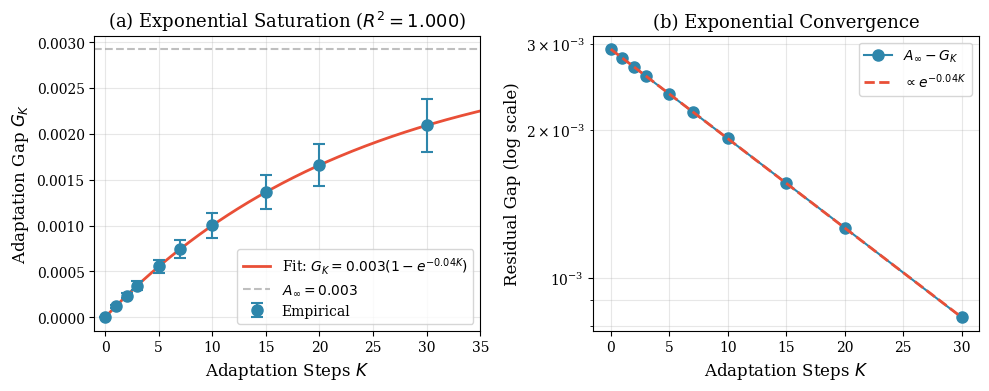
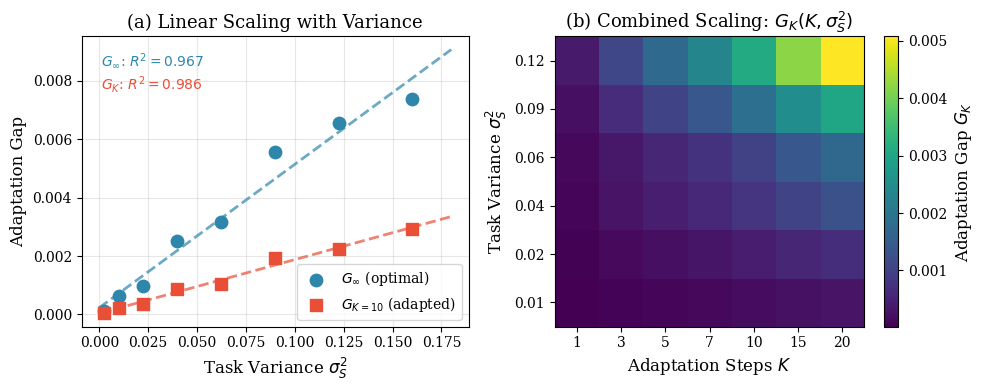
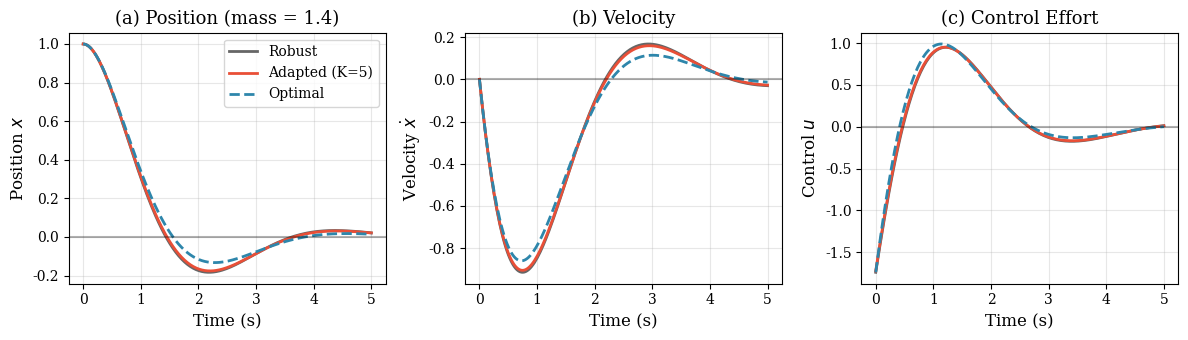
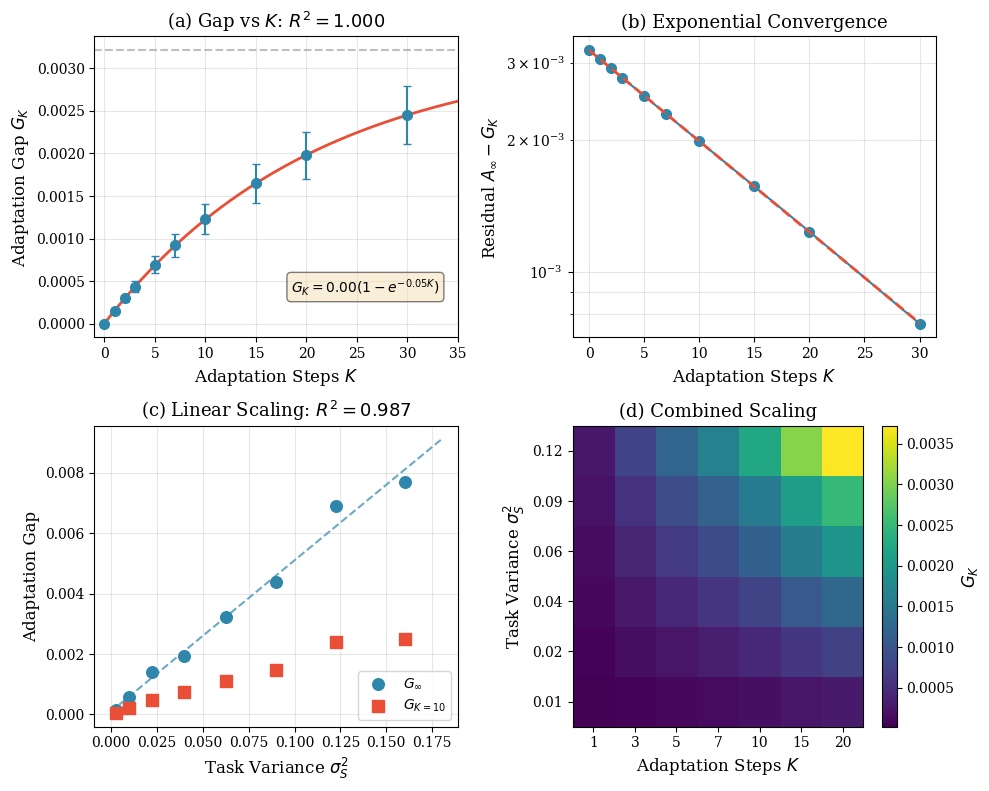

These charts were generated, in order, by the following Python code:
import numpy as np
from scipy.linalg import solve_continuous_are, solve_lyapunov
from scipy.optimize import curve_fit
import matplotlib.pyplot as plt
import matplotlib
matplotlib.use('Agg')

# Set style for publication-quality figures
plt.rcParams.update({
    'font.size': 11,
    'axes.labelsize': 12,
    'axes.titlesize': 13,
    'legend.fontsize': 10,
    'xtick.labelsize': 10,
    'ytick.labelsize': 10,
    'figure.dpi': 150,
    'savefig.dpi': 300,
    'font.family': 'serif',
})

np.random.seed(42)

# =============================================================================
# System Definition: Mass-Spring-Damper
# =============================================================================

def get_system_matrices(mass, damping, stiffness):
    """
    Mass-spring-damper system: m*x'' + c*x' + k*x = u
    State: [position, velocity]
    """
    A = np.array([[0, 1],
                  [-stiffness/mass, -damping/mass]])
    B = np.array([[0], [1/mass]])
    return A, B


def solve_lqr(A, B, Q, R):
    """Solve continuous-time LQR, return gain K and cost matrix P"""
    P = solve_continuous_are(A, B, Q, R)
    K = np.linalg.inv(R) @ B.T @ P
    return K, P


def evaluate_cost(A, B, K, Q, R, x0):
    """
    Compute closed-loop LQR cost for gain K on system (A,B) from initial state x0.
    Cost = x0' P_cl x0 where P_cl solves the Lyapunov equation.
    """
    A_cl = A - B @ K
    
    # Check stability
    eigvals = np.linalg.eigvals(A_cl)
    if np.max(np.real(eigvals)) >= 0:
        return np.inf
    
    # Cost matrix for closed-loop system
    Q_cl = Q + K.T @ R @ K
    P_cl = solve_lyapunov(A_cl.T, -Q_cl)
    
    return float(x0.T @ P_cl @ x0)


def policy_gradient_step(K, A, B, Q, R, lr=0.1):
    """
    One step of policy gradient for LQR.
    The gradient of J w.r.t. K involves the solution to Lyapunov equations.
    """
    A_cl = A - B @ K
    
    # Check stability
    if np.max(np.real(np.linalg.eigvals(A_cl))) >= 0:
        return K, False
    
    # Solve for P (cost-to-go matrix)
    Q_cl = Q + K.T @ R @ K
    P = solve_lyapunov(A_cl.T, -Q_cl)
    
    # Solve for state covariance Σ (assuming unit initial covariance for gradient)
    # In practice, Σ solves: A_cl Σ + Σ A_cl' + I = 0
    Sigma = solve_lyapunov(A_cl, -np.eye(A.shape[0]))
    
    # Policy gradient: ∇_K J = 2(RK - B'P)Σ
    grad_K = 2 * (R @ K - B.T @ P) @ Sigma
    
    # Gradient descent
    K_new = K - lr * grad_K
    
    return K_new, True


def adapt_controller(K_init, A, B, Q, R, n_steps, lr=0.1):
    """
    Adapt controller via gradient descent for n_steps.
    Returns adapted gain and cost trajectory.
    """
    K = K_init.copy()
    costs = []
    
    for _ in range(n_steps):
        K, success = policy_gradient_step(K, A, B, Q, R, lr)
        if not success:
            costs.append(np.inf)
            continue
        
        # Evaluate cost (using a fixed x0 for consistency)
        x0 = np.array([[1.0], [0.0]])
        cost = evaluate_cost(A, B, K, Q, R, x0)
        costs.append(cost)
    
    return K, costs


# =============================================================================
# Experiment 1: Adaptation Gap vs K (Exponential Saturation)
# =============================================================================

def experiment_gap_vs_K():
    """Test exponential saturation of adaptation gap with K."""
    print("=" * 60)
    print("Experiment 1: Adaptation Gap vs Inner-Loop Steps K")
    print("=" * 60)
    
    # Cost matrices
    Q = np.diag([1.0, 0.1])
    R = np.array([[0.1]])
    
    # Task distribution: vary mass
    mass_mean, mass_std = 1.0, 0.25
    damping, stiffness = 0.5, 2.0
    n_tasks = 100
    
    masses = np.random.normal(mass_mean, mass_std, n_tasks)
    masses = np.clip(masses, 0.4, 1.8)
    
    x0 = np.array([[1.0], [0.0]])
    
    # Robust baseline: optimize for mean system
    A_mean, B_mean = get_system_matrices(mass_mean, damping, stiffness)
    K_robust, _ = solve_lqr(A_mean, B_mean, Q, R)
    
    print(f"Task distribution: mass ~ N({mass_mean}, {mass_std}²)")
    print(f"Number of tasks: {n_tasks}")
    print(f"Robust controller gain: K_rob = {K_robust.flatten()}")
    
    # Compute optimal controllers and costs for each task
    costs_robust = []
    costs_optimal = []
    K_optimal_list = []
    
    for m in masses:
        A, B = get_system_matrices(m, damping, stiffness)
        K_opt, _ = solve_lqr(A, B, Q, R)
        K_optimal_list.append(K_opt)
        
        cost_rob = evaluate_cost(A, B, K_robust, Q, R, x0)
        cost_opt = evaluate_cost(A, B, K_opt, Q, R, x0)
        
        costs_robust.append(cost_rob)
        costs_optimal.append(cost_opt)
    
    costs_robust = np.array(costs_robust)
    costs_optimal = np.array(costs_optimal)
    
    # Maximum achievable gap (at K -> infinity)
    gap_infinity = np.mean(costs_robust - costs_optimal)
    print(f"\nAsymptotic gap (K→∞): {gap_infinity:.4f}")
    
    # Simulate adaptation for varying K
    K_steps = [0, 1, 2, 3, 5, 7, 10, 15, 20, 30]
    gaps_by_K = {k: [] for k in K_steps}
    
    K_meta_init = K_robust.copy()
    lr = 0.08
    
    for i, m in enumerate(masses):
        A, B = get_system_matrices(m, damping, stiffness)
        
        for n_steps in K_steps:
            if n_steps == 0:
                K_adapted = K_meta_init.copy()
            else:
                K_adapted, _ = adapt_controller(K_meta_init, A, B, Q, R, n_steps, lr)
            
            cost_adapted = evaluate_cost(A, B, K_adapted, Q, R, x0)
            gap = costs_robust[i] - cost_adapted
            gaps_by_K[n_steps].append(gap)
    
    # Compute statistics
    K_array = np.array(K_steps)
    mean_gaps = np.array([np.mean(gaps_by_K[k]) for k in K_steps])
    std_gaps = np.array([np.std(gaps_by_K[k]) for k in K_steps])
    
    print("\nGap vs K:")
    for k, g, s in zip(K_steps, mean_gaps, std_gaps):
        print(f"  K={k:2d}: Gap = {g:.4f} ± {s:.4f}")
    
    # Fit scaling law: G_K = A_∞(1 - e^{-βK}) - ε_init * e^{-βK}
    def gap_scaling(K, A_inf, beta, eps_init):
        return A_inf * (1 - np.exp(-beta * K)) - eps_init * np.exp(-beta * K)
    
    # Initial guess
    p0 = [mean_gaps[-1], 0.3, 0.01]
    
    try:
        popt, pcov = curve_fit(gap_scaling, K_array, mean_gaps, p0=p0, 
                               bounds=([0, 0, -1], [10, 5, 1]), maxfev=10000)
        A_inf_fit, beta_fit, eps_init_fit = popt
        
        # R² calculation
        gap_pred = gap_scaling(K_array, *popt)
        ss_res = np.sum((mean_gaps - gap_pred)**2)
        ss_tot = np.sum((mean_gaps - np.mean(mean_gaps))**2)
        r_squared = 1 - ss_res / ss_tot
        
        print(f"\nFitted scaling law parameters:")
        print(f"  A_∞ = {A_inf_fit:.4f} (asymptotic gap)")
        print(f"  β = {beta_fit:.4f} (adaptation rate)")
        print(f"  ε_init = {eps_init_fit:.4f} (initialization error)")
        print(f"  R² = {r_squared:.4f}")
        
        fit_success = True
    except Exception as e:
        print(f"Curve fitting failed: {e}")
        fit_success = False
        A_inf_fit, beta_fit, eps_init_fit, r_squared = 0, 0, 0, 0
    
    # Create figure
    fig, axes = plt.subplots(1, 2, figsize=(10, 4))
    
    # Panel (a): Gap vs K with fit
    ax = axes[0]
    ax.errorbar(K_array, mean_gaps, yerr=std_gaps/np.sqrt(n_tasks), 
                fmt='o', capsize=4, capthick=1.5, markersize=8, 
                color='#2E86AB', label='Empirical', zorder=3)
    
    if fit_success:
        K_smooth = np.linspace(0, 35, 200)
        gap_fit = gap_scaling(K_smooth, A_inf_fit, beta_fit, eps_init_fit)
        ax.plot(K_smooth, gap_fit, '-', color='#E94F37', linewidth=2,
                label=f'Fit: $G_K = {A_inf_fit:.3f}(1-e^{{-{beta_fit:.2f}K}})$')
        ax.axhline(y=A_inf_fit, color='gray', linestyle='--', alpha=0.5, 
                   label=f'$A_\\infty = {A_inf_fit:.3f}$')
    
    ax.set_xlabel('Adaptation Steps $K$')
    ax.set_ylabel('Adaptation Gap $G_K$')
    ax.set_title(f'(a) Exponential Saturation ($R^2 = {r_squared:.3f}$)')
    ax.legend(loc='lower right')
    ax.grid(alpha=0.3)
    ax.set_xlim(-1, 35)
    
    # Panel (b): Log-scale residuals
    ax = axes[1]
    if fit_success:
        residual = A_inf_fit - mean_gaps
        residual_positive = np.maximum(residual, 1e-6)
        ax.semilogy(K_array, residual_positive, 'o-', color='#2E86AB', 
                    markersize=8, linewidth=1.5, label='$A_\\infty - G_K$')
        
        # Theoretical exponential decay
        K_fit = np.linspace(0, 30, 100)
        decay_theory = (A_inf_fit + eps_init_fit) * np.exp(-beta_fit * K_fit)
        ax.semilogy(K_fit, decay_theory, '--', color='#E94F37', linewidth=2,
                    label=f'$\\propto e^{{-{beta_fit:.2f}K}}$')
    
    ax.set_xlabel('Adaptation Steps $K$')
    ax.set_ylabel('Residual Gap (log scale)')
    ax.set_title('(b) Exponential Convergence')
    ax.legend()
    ax.grid(alpha=0.3, which='both')
    
    plt.tight_layout()
    plt.savefig('lqr_gap_vs_K.png', dpi=300, bbox_inches='tight')
    plt.close()
    
    print("\nSaved: lqr_gap_vs_K.png")
    
    return {
        'A_inf': A_inf_fit,
        'beta': beta_fit,
        'eps_init': eps_init_fit,
        'r_squared': r_squared,
        'task_variance': mass_std**2
    }


# =============================================================================
# Experiment 2: Adaptation Gap vs Task Variance (Linear Scaling)
# =============================================================================

def experiment_gap_vs_variance():
    """Test linear scaling of adaptation gap with task variance."""
    print("\n" + "=" * 60)
    print("Experiment 2: Adaptation Gap vs Task Variance σ²")
    print("=" * 60)
    
    Q = np.diag([1.0, 0.1])
    R = np.array([[0.1]])
    
    mass_mean = 1.0
    damping, stiffness = 0.5, 2.0
    n_tasks = 100
    x0 = np.array([[1.0], [0.0]])
    
    # Robust baseline
    A_mean, B_mean = get_system_matrices(mass_mean, damping, stiffness)
    K_robust, _ = solve_lqr(A_mean, B_mean, Q, R)
    
    # Variance levels to test
    std_levels = [0.05, 0.10, 0.15, 0.20, 0.25, 0.30, 0.35, 0.40]
    variance_levels = [s**2 for s in std_levels]
    
    fixed_K = 10  # Fixed adaptation steps
    lr = 0.08
    
    gaps_at_convergence = []  # Gap when K -> infinity (optimal)
    gaps_at_K = []  # Gap after K steps
    
    print(f"\nFixed K = {fixed_K} adaptation steps")
    print(f"Testing {len(variance_levels)} variance levels\n")
    
    for std in std_levels:
        masses = np.random.normal(mass_mean, std, n_tasks)
        masses = np.clip(masses, 0.3, 2.0)
        
        gaps_inf = []
        gaps_k = []
        
        for m in masses:
            A, B = get_system_matrices(m, damping, stiffness)
            
            # Optimal controller for this task
            K_opt, _ = solve_lqr(A, B, Q, R)
            
            # Costs
            cost_robust = evaluate_cost(A, B, K_robust, Q, R, x0)
            cost_optimal = evaluate_cost(A, B, K_opt, Q, R, x0)
            
            # Adapted controller after K steps
            K_adapted, _ = adapt_controller(K_robust, A, B, Q, R, fixed_K, lr)
            cost_adapted = evaluate_cost(A, B, K_adapted, Q, R, x0)
            
            gaps_inf.append(cost_robust - cost_optimal)
            gaps_k.append(cost_robust - cost_adapted)
        
        gaps_at_convergence.append(np.mean(gaps_inf))
        gaps_at_K.append(np.mean(gaps_k))
        
        print(f"  σ² = {std**2:.4f}: G_∞ = {np.mean(gaps_inf):.4f}, G_K = {np.mean(gaps_k):.4f}")
    
    variance_array = np.array(variance_levels)
    gaps_inf_array = np.array(gaps_at_convergence)
    gaps_k_array = np.array(gaps_at_K)
    
    # Linear fit for asymptotic gap
    slope_inf, intercept_inf = np.polyfit(variance_array, gaps_inf_array, 1)
    r2_inf = np.corrcoef(variance_array, gaps_inf_array)[0, 1]**2
    
    # Linear fit for gap at K
    slope_k, intercept_k = np.polyfit(variance_array, gaps_k_array, 1)
    r2_k = np.corrcoef(variance_array, gaps_k_array)[0, 1]**2
    
    print(f"\nLinear fit (G_∞ vs σ²):")
    print(f"  slope = {slope_inf:.4f}, intercept = {intercept_inf:.4f}")
    print(f"  R² = {r2_inf:.4f}")
    
    print(f"\nLinear fit (G_K vs σ²):")
    print(f"  slope = {slope_k:.4f}, intercept = {intercept_k:.4f}")
    print(f"  R² = {r2_k:.4f}")
    
    # Create figure
    fig, axes = plt.subplots(1, 2, figsize=(10, 4))
    
    # Panel (a): Gap vs variance
    ax = axes[0]
    ax.scatter(variance_array, gaps_inf_array, s=80, color='#2E86AB', 
               label=f'$G_\\infty$ (optimal)', zorder=3, marker='o')
    ax.scatter(variance_array, gaps_k_array, s=80, color='#E94F37', 
               label=f'$G_{{K={fixed_K}}}$ (adapted)', zorder=3, marker='s')
    
    var_fit = np.linspace(0, 0.18, 100)
    ax.plot(var_fit, slope_inf * var_fit + intercept_inf, '--', 
            color='#2E86AB', linewidth=2, alpha=0.7)
    ax.plot(var_fit, slope_k * var_fit + intercept_k, '--', 
            color='#E94F37', linewidth=2, alpha=0.7)
    
    ax.set_xlabel('Task Variance $\\sigma^2_S$')
    ax.set_ylabel('Adaptation Gap')
    ax.set_title(f'(a) Linear Scaling with Variance')
    ax.legend()
    ax.grid(alpha=0.3)
    
    # Add R² annotations
    ax.text(0.05, 0.95, f'$G_\\infty$: $R^2 = {r2_inf:.3f}$', 
            transform=ax.transAxes, fontsize=10, verticalalignment='top',
            color='#2E86AB')
    ax.text(0.05, 0.87, f'$G_K$: $R^2 = {r2_k:.3f}$', 
            transform=ax.transAxes, fontsize=10, verticalalignment='top',
            color='#E94F37')
    
    # Panel (b): 2D heatmap of G_K vs (K, σ²)
    ax = axes[1]
    
    # Generate heatmap data
    K_range = [1, 3, 5, 7, 10, 15, 20]
    std_range = [0.10, 0.15, 0.20, 0.25, 0.30, 0.35]
    
    gap_matrix = np.zeros((len(std_range), len(K_range)))
    
    for i, std in enumerate(std_range):
        masses = np.random.normal(mass_mean, std, 50)
        masses = np.clip(masses, 0.3, 2.0)
        
        for j, K in enumerate(K_range):
            gaps = []
            for m in masses:
                A, B = get_system_matrices(m, damping, stiffness)
                cost_robust = evaluate_cost(A, B, K_robust, Q, R, x0)
                K_adapted, _ = adapt_controller(K_robust, A, B, Q, R, K, lr)
                cost_adapted = evaluate_cost(A, B, K_adapted, Q, R, x0)
                gaps.append(cost_robust - cost_adapted)
            gap_matrix[i, j] = np.mean(gaps)
    
    im = ax.imshow(gap_matrix, aspect='auto', origin='lower', cmap='viridis')
    ax.set_xticks(range(len(K_range)))
    ax.set_xticklabels(K_range)
    ax.set_yticks(range(len(std_range)))
    ax.set_yticklabels([f'{s**2:.2f}' for s in std_range])
    ax.set_xlabel('Adaptation Steps $K$')
    ax.set_ylabel('Task Variance $\\sigma^2_S$')
    ax.set_title('(b) Combined Scaling: $G_K(K, \\sigma^2_S)$')
    
    cbar = plt.colorbar(im, ax=ax)
    cbar.set_label('Adaptation Gap $G_K$')
    
    plt.tight_layout()
    plt.savefig('lqr_gap_vs_variance.png', dpi=300, bbox_inches='tight')
    plt.close()
    
    print("\nSaved: lqr_gap_vs_variance.png")
    
    return {
        'slope_inf': slope_inf,
        'slope_k': slope_k,
        'r2_inf': r2_inf,
        'r2_k': r2_k
    }


# =============================================================================
# Experiment 3: Controller Trajectories Visualization
# =============================================================================

def experiment_trajectory_comparison():
    """Visualize state trajectories for robust vs adapted controllers."""
    print("\n" + "=" * 60)
    print("Experiment 3: Trajectory Comparison")
    print("=" * 60)
    
    from scipy.integrate import solve_ivp
    
    Q = np.diag([1.0, 0.1])
    R = np.array([[0.1]])
    
    mass_mean = 1.0
    damping, stiffness = 0.5, 2.0
    
    # Robust controller (for mean mass)
    A_mean, B_mean = get_system_matrices(mass_mean, damping, stiffness)
    K_robust, _ = solve_lqr(A_mean, B_mean, Q, R)
    
    # Test on a specific off-nominal task
    mass_test = 1.4  # 40% heavier than nominal
    A_test, B_test = get_system_matrices(mass_test, damping, stiffness)
    
    # Optimal controller for test task
    K_optimal, _ = solve_lqr(A_test, B_test, Q, R)
    
    # Adapted controller (5 gradient steps)
    K_adapted, _ = adapt_controller(K_robust, A_test, B_test, Q, R, 5, lr=0.1)
    
    print(f"Test mass: {mass_test} (nominal: {mass_mean})")
    print(f"K_robust: {K_robust.flatten()}")
    print(f"K_optimal: {K_optimal.flatten()}")
    print(f"K_adapted: {K_adapted.flatten()}")
    
    # Simulate trajectories
    x0 = np.array([1.0, 0.0])
    t_span = (0, 5)
    t_eval = np.linspace(0, 5, 200)
    
    def dynamics(t, x, A, B, K):
        u = -K @ x.reshape(-1, 1)
        dxdt = A @ x.reshape(-1, 1) + B @ u
        return dxdt.flatten()
    
    sol_robust = solve_ivp(lambda t, x: dynamics(t, x, A_test, B_test, K_robust),
                           t_span, x0, t_eval=t_eval)
    sol_optimal = solve_ivp(lambda t, x: dynamics(t, x, A_test, B_test, K_optimal),
                            t_span, x0, t_eval=t_eval)
    sol_adapted = solve_ivp(lambda t, x: dynamics(t, x, A_test, B_test, K_adapted),
                            t_span, x0, t_eval=t_eval)
    
    # Create figure
    fig, axes = plt.subplots(1, 3, figsize=(12, 3.5))
    
    # Panel (a): Position
    ax = axes[0]
    ax.plot(sol_robust.t, sol_robust.y[0], '-', color='#666666', 
            linewidth=2, label='Robust')
    ax.plot(sol_adapted.t, sol_adapted.y[0], '-', color='#E94F37', 
            linewidth=2, label='Adapted (K=5)')
    ax.plot(sol_optimal.t, sol_optimal.y[0], '--', color='#2E86AB', 
            linewidth=2, label='Optimal')
    ax.set_xlabel('Time (s)')
    ax.set_ylabel('Position $x$')
    ax.set_title(f'(a) Position (mass = {mass_test})')
    ax.legend()
    ax.grid(alpha=0.3)
    ax.axhline(y=0, color='k', linestyle='-', alpha=0.3)
    
    # Panel (b): Velocity
    ax = axes[1]
    ax.plot(sol_robust.t, sol_robust.y[1], '-', color='#666666', linewidth=2)
    ax.plot(sol_adapted.t, sol_adapted.y[1], '-', color='#E94F37', linewidth=2)
    ax.plot(sol_optimal.t, sol_optimal.y[1], '--', color='#2E86AB', linewidth=2)
    ax.set_xlabel('Time (s)')
    ax.set_ylabel('Velocity $\\dot{x}$')
    ax.set_title('(b) Velocity')
    ax.grid(alpha=0.3)
    ax.axhline(y=0, color='k', linestyle='-', alpha=0.3)
    
    # Panel (c): Control effort
    ax = axes[2]
    u_robust = -K_robust @ sol_robust.y
    u_adapted = -K_adapted @ sol_adapted.y
    u_optimal = -K_optimal @ sol_optimal.y
    
    ax.plot(sol_robust.t, u_robust.flatten(), '-', color='#666666', 
            linewidth=2, label='Robust')
    ax.plot(sol_adapted.t, u_adapted.flatten(), '-', color='#E94F37', 
            linewidth=2, label='Adapted')
    ax.plot(sol_optimal.t, u_optimal.flatten(), '--', color='#2E86AB', 
            linewidth=2, label='Optimal')
    ax.set_xlabel('Time (s)')
    ax.set_ylabel('Control $u$')
    ax.set_title('(c) Control Effort')
    ax.grid(alpha=0.3)
    ax.axhline(y=0, color='k', linestyle='-', alpha=0.3)
    
    plt.tight_layout()
    plt.savefig('lqr_trajectories.png', dpi=300, bbox_inches='tight')
    plt.close()
    
    # Compute costs
    x0_col = np.array([[1.0], [0.0]])
    cost_robust = evaluate_cost(A_test, B_test, K_robust, Q, R, x0_col)
    cost_adapted = evaluate_cost(A_test, B_test, K_adapted, Q, R, x0_col)
    cost_optimal = evaluate_cost(A_test, B_test, K_optimal, Q, R, x0_col)
    
    print(f"\nCosts on test task (mass = {mass_test}):")
    print(f"  Robust:  {cost_robust:.4f}")
    print(f"  Adapted: {cost_adapted:.4f} (gap recovered: {(cost_robust-cost_adapted)/(cost_robust-cost_optimal)*100:.1f}%)")
    print(f"  Optimal: {cost_optimal:.4f}")
    
    print("\nSaved: lqr_trajectories.png")


# =============================================================================
# Experiment 4: Combined Summary Figure
# =============================================================================

def create_summary_figure(results_K, results_var):
    """Create a combined 2x2 summary figure for the paper."""
    print("\n" + "=" * 60)
    print("Creating Summary Figure")
    print("=" * 60)
    
    fig, axes = plt.subplots(2, 2, figsize=(10, 8))
    
    # Re-run experiments with data collection for plotting
    Q = np.diag([1.0, 0.1])
    R = np.array([[0.1]])
    mass_mean = 1.0
    damping, stiffness = 0.5, 2.0
    n_tasks = 100
    x0 = np.array([[1.0], [0.0]])
    
    A_mean, B_mean = get_system_matrices(mass_mean, damping, stiffness)
    K_robust, _ = solve_lqr(A_mean, B_mean, Q, R)
    
    # Panel (a): Gap vs K
    ax = axes[0, 0]
    mass_std = 0.25
    masses = np.random.normal(mass_mean, mass_std, n_tasks)
    masses = np.clip(masses, 0.4, 1.8)
    
    K_steps = [0, 1, 2, 3, 5, 7, 10, 15, 20, 30]
    lr = 0.08
    
    costs_robust = []
    for m in masses:
        A, B = get_system_matrices(m, damping, stiffness)
        costs_robust.append(evaluate_cost(A, B, K_robust, Q, R, x0))
    costs_robust = np.array(costs_robust)
    
    mean_gaps = []
    std_gaps = []
    for K in K_steps:
        gaps = []
        for i, m in enumerate(masses):
            A, B = get_system_matrices(m, damping, stiffness)
            if K == 0:
                K_adapted = K_robust.copy()
            else:
                K_adapted, _ = adapt_controller(K_robust, A, B, Q, R, K, lr)
            cost_adapted = evaluate_cost(A, B, K_adapted, Q, R, x0)
            gaps.append(costs_robust[i] - cost_adapted)
        mean_gaps.append(np.mean(gaps))
        std_gaps.append(np.std(gaps))
    
    K_array = np.array(K_steps)
    mean_gaps = np.array(mean_gaps)
    std_gaps = np.array(std_gaps)
    
    def gap_scaling(K, A_inf, beta, eps_init):
        return A_inf * (1 - np.exp(-beta * K)) - eps_init * np.exp(-beta * K)
    
    popt, _ = curve_fit(gap_scaling, K_array, mean_gaps, 
                        p0=[mean_gaps[-1], 0.3, 0.01],
                        bounds=([0, 0, -1], [10, 5, 1]))
    A_inf, beta, eps = popt
    
    gap_pred = gap_scaling(K_array, *popt)
    r2 = 1 - np.sum((mean_gaps - gap_pred)**2) / np.sum((mean_gaps - np.mean(mean_gaps))**2)
    
    ax.errorbar(K_array, mean_gaps, yerr=std_gaps/np.sqrt(n_tasks), 
                fmt='o', capsize=3, markersize=7, color='#2E86AB', zorder=3)
    K_smooth = np.linspace(0, 35, 200)
    ax.plot(K_smooth, gap_scaling(K_smooth, *popt), '-', color='#E94F37', linewidth=2)
    ax.axhline(y=A_inf, color='gray', linestyle='--', alpha=0.5)
    ax.set_xlabel('Adaptation Steps $K$')
    ax.set_ylabel('Adaptation Gap $G_K$')
    ax.set_title(f'(a) Gap vs $K$: $R^2 = {r2:.3f}$')
    ax.text(0.95, 0.15, f'$G_K = {A_inf:.2f}(1-e^{{-{beta:.2f}K}})$',
            transform=ax.transAxes, ha='right', fontsize=10,
            bbox=dict(boxstyle='round', facecolor='wheat', alpha=0.5))
    ax.grid(alpha=0.3)
    ax.set_xlim(-1, 35)
    
    # Panel (b): Log residuals
    ax = axes[0, 1]
    residual = np.maximum(A_inf - mean_gaps, 1e-6)
    ax.semilogy(K_array, residual, 'o-', color='#2E86AB', markersize=7)
    K_fit = np.linspace(0, 30, 100)
    ax.semilogy(K_fit, (A_inf + eps) * np.exp(-beta * K_fit), '--', 
                color='#E94F37', linewidth=2)
    ax.set_xlabel('Adaptation Steps $K$')
    ax.set_ylabel('Residual $A_\\infty - G_K$')
    ax.set_title('(b) Exponential Convergence')
    ax.grid(alpha=0.3, which='both')
    
    # Panel (c): Gap vs variance
    ax = axes[1, 0]
    std_levels = [0.05, 0.10, 0.15, 0.20, 0.25, 0.30, 0.35, 0.40]
    gaps_inf = []
    gaps_k = []
    fixed_K = 10
    
    for std in std_levels:
        masses = np.random.normal(mass_mean, std, n_tasks)
        masses = np.clip(masses, 0.3, 2.0)
        g_inf, g_k = [], []
        for m in masses:
            A, B = get_system_matrices(m, damping, stiffness)
            K_opt, _ = solve_lqr(A, B, Q, R)
            cost_rob = evaluate_cost(A, B, K_robust, Q, R, x0)
            cost_opt = evaluate_cost(A, B, K_opt, Q, R, x0)
            K_ad, _ = adapt_controller(K_robust, A, B, Q, R, fixed_K, lr)
            cost_ad = evaluate_cost(A, B, K_ad, Q, R, x0)
            g_inf.append(cost_rob - cost_opt)
            g_k.append(cost_rob - cost_ad)
        gaps_inf.append(np.mean(g_inf))
        gaps_k.append(np.mean(g_k))
    
    var_arr = np.array([s**2 for s in std_levels])
    gaps_inf = np.array(gaps_inf)
    gaps_k = np.array(gaps_k)
    
    slope, intercept = np.polyfit(var_arr, gaps_inf, 1)
    r2_var = np.corrcoef(var_arr, gaps_inf)[0, 1]**2
    
    ax.scatter(var_arr, gaps_inf, s=70, color='#2E86AB', label='$G_\\infty$', zorder=3)
    ax.scatter(var_arr, gaps_k, s=70, color='#E94F37', marker='s', 
               label=f'$G_{{K={fixed_K}}}$', zorder=3)
    var_fit = np.linspace(0, 0.18, 100)
    ax.plot(var_fit, slope * var_fit + intercept, '--', color='#2E86AB', alpha=0.7)
    ax.set_xlabel('Task Variance $\\sigma^2_S$')
    ax.set_ylabel('Adaptation Gap')
    ax.set_title(f'(c) Linear Scaling: $R^2 = {r2_var:.3f}$')
    ax.legend(loc='lower right')
    ax.grid(alpha=0.3)
    
    # Panel (d): Heatmap
    ax = axes[1, 1]
    K_range = [1, 3, 5, 7, 10, 15, 20]
    std_range = [0.10, 0.15, 0.20, 0.25, 0.30, 0.35]
    gap_matrix = np.zeros((len(std_range), len(K_range)))
    
    for i, std in enumerate(std_range):
        masses = np.random.normal(mass_mean, std, 50)
        masses = np.clip(masses, 0.3, 2.0)
        for j, K in enumerate(K_range):
            gaps = []
            for m in masses:
                A, B = get_system_matrices(m, damping, stiffness)
                cost_rob = evaluate_cost(A, B, K_robust, Q, R, x0)
                K_ad, _ = adapt_controller(K_robust, A, B, Q, R, K, lr)
                cost_ad = evaluate_cost(A, B, K_ad, Q, R, x0)
                gaps.append(cost_rob - cost_ad)
            gap_matrix[i, j] = np.mean(gaps)
    
    im = ax.imshow(gap_matrix, aspect='auto', origin='lower', cmap='viridis')
    ax.set_xticks(range(len(K_range)))
    ax.set_xticklabels(K_range)
    ax.set_yticks(range(len(std_range)))
    ax.set_yticklabels([f'{s**2:.2f}' for s in std_range])
    ax.set_xlabel('Adaptation Steps $K$')
    ax.set_ylabel('Task Variance $\\sigma^2_S$')
    ax.set_title('(d) Combined Scaling')
    cbar = plt.colorbar(im, ax=ax)
    cbar.set_label('$G_K$')
    
    plt.tight_layout()
    plt.savefig('lqr_summary.png', dpi=300, bbox_inches='tight')
    plt.close()
    
    print("Saved: lqr_summary.png")


# =============================================================================
# Main
# =============================================================================

if __name__ == "__main__":
    print("\n" + "=" * 70)
    print("LQR META-LEARNING VALIDATION")
    print("Testing: Gap(K) ∝ σ²_S (1 - e^{-βK})")
    print("=" * 70)
    
    results_K = experiment_gap_vs_K()
    results_var = experiment_gap_vs_variance()
    experiment_trajectory_comparison()
    create_summary_figure(results_K, results_var)
    
    print("\n" + "=" * 70)
    print("SUMMARY")
    print("=" * 70)
    print(f"Exponential saturation R² = {results_K['r_squared']:.4f}")
    print(f"Linear variance scaling R² = {results_var['r2_inf']:.4f}")
    print(f"Fitted adaptation rate β = {results_K['beta']:.4f}")
    print(f"Asymptotic gap A_∞ = {results_K['A_inf']:.4f}")
    print("\nGenerated figures:")
    print("  - lqr_gap_vs_K.png")
    print("  - lqr_gap_vs_variance.png")
    print("  - lqr_trajectories.png")
    print("  - lqr_summary.png")
